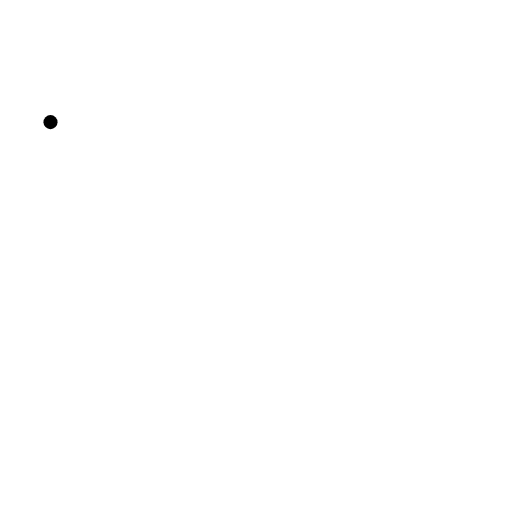
t = 0.00 s
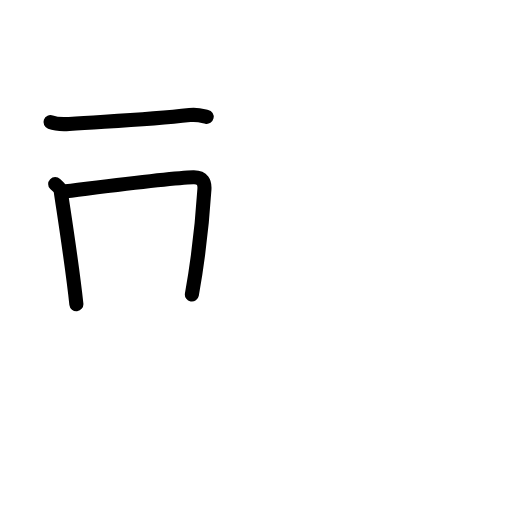
t = 2.60 s
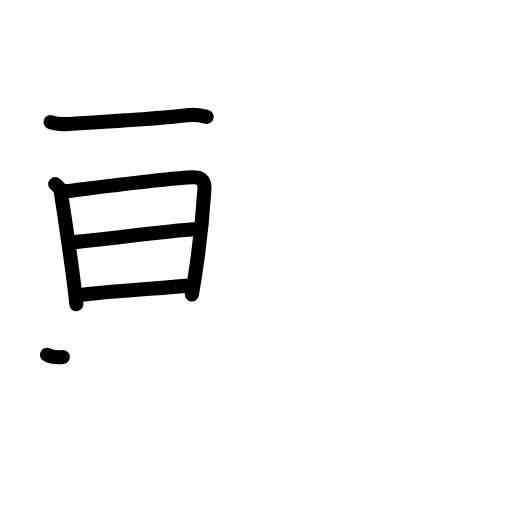
t = 5.20 s
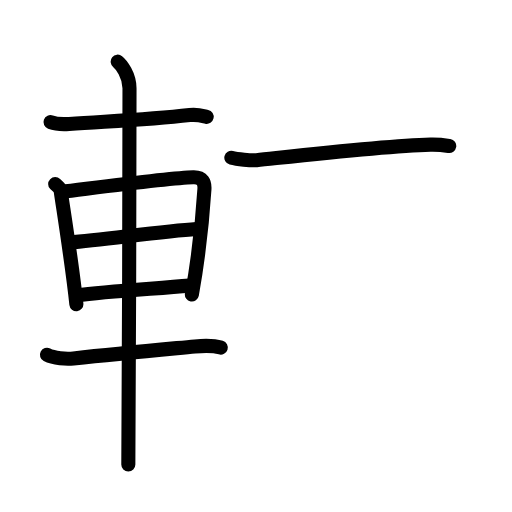
t = 7.80 s
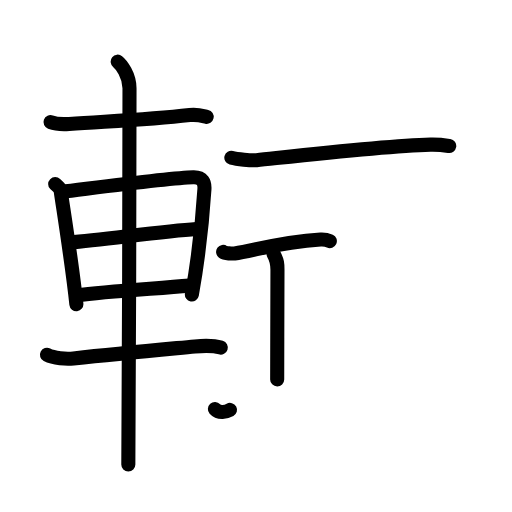
t = 10.40 s
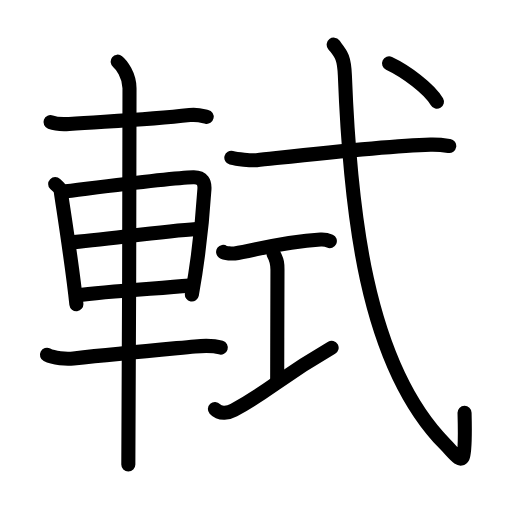
t = 13.00 s

The animated SVG that drew these frames (rendered in a browser with its animation timeline set to each time). Animation: 41 SMIL elements (animate=41); one cycle of 13.00 s.

<?xml version="1.0" encoding="UTF-8"?>
<!--
AniKanjiVG is licensed by CC-BY-SA Paul C. Sommerhoff (https://bitbucket.org/sommerhoff/anikanjivg).
AniKanjiVG uses KanjiVG which is licensed by CC-BY-SA Ulrich Apel (http://kanjivg.tagaini.net).
See also http://creativecommons.org/licenses/by-sa/3.0/
-->
<svg xmlns:kvg='http://kanjivg.tagaini.net' xmlns='http://www.w3.org/2000/svg' width='109' height='109' viewBox='0 0 109 109' style='fill:none;stroke:#000000;stroke-width:3;stroke-linecap:round;stroke-linejoin:round;' id="kvg:kanji_08efe"><g id="kvg:08efe" kvg:element="軾"><g id="kvg:08efe-g1" kvg:element="車" kvg:position="left" kvg:radical="general"><path id="kvg:08efe-s1" kvg:type="㇐" d="M10.75,26c1.03,0.38,2.93,0.45,3.96,0.38c9.54-0.63,17.04-0.88,25.68-1.88c1.71-0.2,2.75,0.18,3.61,0.37"><animate attributeName="d" begin="0.0s" dur="0.3333333333333333s" from="M10.75,26C10.75,26,10.75,26,10.75,26" to="M10.75,26c1.03,0.38,2.93,0.45,3.96,0.38" />
<animate attributeName="d" begin="0.3333333333333333s" dur="0.3333333333333333s" from="M10.75,26c1.03,0.38,2.93,0.45,3.96,0.38c0,0,0,0,0,0,0" to="M10.75,26c1.03,0.38,2.93,0.45,3.96,0.38c9.54-0.63,17.04-0.88,25.68-1.88" />
<animate attributeName="d" begin="0.6666666666666666s" dur="0.3333333333333333s" from="M10.75,26c1.03,0.38,2.93,0.45,3.96,0.38c9.54-0.63,17.04-0.88,25.68-1.88c0,0,0,0,0,0,0" to="M10.75,26c1.03,0.38,2.93,0.45,3.96,0.38c9.54-0.63,17.04-0.88,25.68-1.88c1.71-0.2,2.75,0.18,3.61,0.37" />
</path>
<path id="kvg:08efe-s2" kvg:type="㇑" d="M11.75,39.19c0.48,0.47,1.08,0.83,1.17,1.45c0.65,4.5,2.43,15.59,3.34,24.11"><animate attributeName="d" begin="1.0s" dur="0.5s" from="M11.75,39.19C11.75,39.19,11.75,39.19,11.75,39.19" to="M11.75,39.19c0.48,0.47,1.08,0.83,1.17,1.45" />
<animate attributeName="d" begin="1.5s" dur="0.5s" from="M11.75,39.19c0.48,0.47,1.08,0.83,1.17,1.45c0,0,0,0,0,0,0" to="M11.75,39.19c0.48,0.47,1.08,0.83,1.17,1.45c0.65,4.5,2.43,15.59,3.34,24.11" />
<animate attributeName="d" begin="0s" dur="1.0s" from="M-100,-100" to="M-100,-100" />
</path>
<path id="kvg:08efe-s3" kvg:type="㇕a" d="M13.09,40.83c7.26-0.87,23.1-2.96,28.05-3.09c2.05-0.06,2.47,1.18,2.38,2.54c-0.3,4.66-1.02,13.22-2.67,22.43"><animate attributeName="d" begin="2.0s" dur="0.3333333333333333s" from="M13.09,40.83C13.09,40.83,13.09,40.83,13.09,40.83" to="M13.09,40.83c7.26-0.87,23.1-2.96,28.05-3.09" />
<animate attributeName="d" begin="2.3333333333333335s" dur="0.3333333333333333s" from="M13.09,40.83c7.26-0.87,23.1-2.96,28.05-3.09c0,0,0,0,0,0,0" to="M13.09,40.83c7.26-0.87,23.1-2.96,28.05-3.09c2.05-0.06,2.47,1.18,2.38,2.54" />
<animate attributeName="d" begin="2.6666666666666665s" dur="0.3333333333333333s" from="M13.09,40.83c7.26-0.87,23.1-2.96,28.05-3.09c2.05-0.06,2.47,1.18,2.38,2.54c0,0,0,0,0,0,0" to="M13.09,40.83c7.26-0.87,23.1-2.96,28.05-3.09c2.05-0.06,2.47,1.18,2.38,2.54c-0.3,4.66-1.02,13.22-2.67,22.43" />
<animate attributeName="d" begin="0s" dur="2.0s" from="M-100,-100" to="M-100,-100" />
</path>
<path id="kvg:08efe-s4" kvg:type="㇐a" d="M14.8,51.62c7.45-0.62,19.7-2.37,27.03-2.87"><animate attributeName="d" begin="3.0s" dur="1.0s" from="M14.8,51.62C14.8,51.62,14.8,51.62,14.8,51.62" to="M14.8,51.62c7.45-0.62,19.7-2.37,27.03-2.87" />
<animate attributeName="d" begin="0s" dur="3.0s" from="M-100,-100" to="M-100,-100" />
</path>
<path id="kvg:08efe-s5" kvg:type="㇐a" d="M16.3,62.9c6.36-0.9,16.2-1.4,24.05-2.09"><animate attributeName="d" begin="4.0s" dur="1.0s" from="M16.3,62.9C16.3,62.9,16.3,62.9,16.3,62.9" to="M16.3,62.9c6.36-0.9,16.2-1.4,24.05-2.09" />
<animate attributeName="d" begin="0s" dur="4.0s" from="M-100,-100" to="M-100,-100" />
</path>
<path id="kvg:08efe-s6" kvg:type="㇐" d="M10,75.54c1.47,0.77,4.15,0.93,5.64,0.77c9.86-1.06,18.01-1.81,25.86-2.56c2.44-0.23,4.27-0.13,5.5,0.25"><animate attributeName="d" begin="5.0s" dur="0.3333333333333333s" from="M10,75.54C10,75.54,10,75.54,10,75.54" to="M10,75.54c1.47,0.77,4.15,0.93,5.64,0.77" />
<animate attributeName="d" begin="5.333333333333333s" dur="0.3333333333333333s" from="M10,75.54c1.47,0.77,4.15,0.93,5.64,0.77c0,0,0,0,0,0,0" to="M10,75.54c1.47,0.77,4.15,0.93,5.64,0.77c9.86-1.06,18.01-1.81,25.86-2.56" />
<animate attributeName="d" begin="5.666666666666667s" dur="0.3333333333333333s" from="M10,75.54c1.47,0.77,4.15,0.93,5.64,0.77c9.86-1.06,18.01-1.81,25.86-2.56c0,0,0,0,0,0,0" to="M10,75.54c1.47,0.77,4.15,0.93,5.64,0.77c9.86-1.06,18.01-1.81,25.86-2.56c2.44-0.23,4.27-0.13,5.5,0.25" />
<animate attributeName="d" begin="0s" dur="5.0s" from="M-100,-100" to="M-100,-100" />
</path>
<path id="kvg:08efe-s7" kvg:type="㇑" d="M25.06,13.13c0.76,0.6,2.51,2.87,2.51,5.66c0,1.2-0.1,72.63-0.25,80.09"><animate attributeName="d" begin="6.0s" dur="0.5s" from="M25.06,13.13C25.06,13.13,25.06,13.13,25.06,13.13" to="M25.06,13.13c0.76,0.6,2.51,2.87,2.51,5.66" />
<animate attributeName="d" begin="6.5s" dur="0.5s" from="M25.06,13.13c0.76,0.6,2.51,2.87,2.51,5.66c0,0,0,0,0,0,0" to="M25.06,13.13c0.76,0.6,2.51,2.87,2.51,5.66c0,1.2-0.1,72.63-0.25,80.09" />
<animate attributeName="d" begin="0s" dur="6.0s" from="M-100,-100" to="M-100,-100" />
</path>
</g>
<g id="kvg:08efe-g2" kvg:element="式" kvg:position="right"><g id="kvg:08efe-g3" kvg:element="弋" kvg:part="1"><path id="kvg:08efe-s8" kvg:type="㇐" d="M49.25,33.58c1.14,0.29,4.24,0.64,5.37,0.52c7.63-0.8,26.94-3.04,37.03-3.31c1.9-0.05,3.04,0.14,3.99,0.29"><animate attributeName="d" begin="7.0s" dur="0.3333333333333333s" from="M49.25,33.58C49.25,33.58,49.25,33.58,49.25,33.58" to="M49.25,33.58c1.14,0.29,4.24,0.64,5.37,0.52" />
<animate attributeName="d" begin="7.333333333333333s" dur="0.3333333333333333s" from="M49.25,33.58c1.14,0.29,4.24,0.64,5.37,0.52c0,0,0,0,0,0,0" to="M49.25,33.58c1.14,0.29,4.24,0.64,5.37,0.52c7.63-0.8,26.94-3.04,37.03-3.31" />
<animate attributeName="d" begin="7.666666666666667s" dur="0.3333333333333333s" from="M49.25,33.58c1.14,0.29,4.24,0.64,5.37,0.52c7.63-0.8,26.94-3.04,37.03-3.31c0,0,0,0,0,0,0" to="M49.25,33.58c1.14,0.29,4.24,0.64,5.37,0.52c7.63-0.8,26.94-3.04,37.03-3.31c1.9-0.05,3.04,0.14,3.99,0.29" />
<animate attributeName="d" begin="0s" dur="7.0s" from="M-100,-100" to="M-100,-100" />
</path>
</g>
<g id="kvg:08efe-g4" kvg:element="工"><path id="kvg:08efe-s9" kvg:type="㇐" d="M47.5,53.63c0.46,0.33,1.98,0.39,2.45,0.33c3.9-0.47,9.42-2.47,18.31-2.98c0.72-0.04,1.37,0.07,1.96,0.34"><animate attributeName="d" begin="8.0s" dur="0.3333333333333333s" from="M47.5,53.63C47.5,53.63,47.5,53.63,47.5,53.63" to="M47.5,53.63c0.46,0.33,1.98,0.39,2.45,0.33" />
<animate attributeName="d" begin="8.333333333333334s" dur="0.3333333333333333s" from="M47.5,53.63c0.46,0.33,1.98,0.39,2.45,0.33c0,0,0,0,0,0,0" to="M47.5,53.63c0.46,0.33,1.98,0.39,2.45,0.33c3.9-0.47,9.42-2.47,18.31-2.98" />
<animate attributeName="d" begin="8.666666666666666s" dur="0.3333333333333333s" from="M47.5,53.63c0.46,0.33,1.98,0.39,2.45,0.33c3.9-0.47,9.42-2.47,18.31-2.98c0,0,0,0,0,0,0" to="M47.5,53.63c0.46,0.33,1.98,0.39,2.45,0.33c3.9-0.47,9.42-2.47,18.31-2.98c0.72-0.04,1.37,0.07,1.96,0.34" />
<animate attributeName="d" begin="0s" dur="8.0s" from="M-100,-100" to="M-100,-100" />
</path>
<path id="kvg:08efe-s10" kvg:type="㇑a" d="M58.25,54.12c0.82,1.38,0.82,2.21,0.82,3.32c0,7.74-0.06,15.56-0.06,23.33"><animate attributeName="d" begin="9.0s" dur="0.5s" from="M58.25,54.12C58.25,54.12,58.25,54.12,58.25,54.12" to="M58.25,54.12c0.82,1.38,0.82,2.21,0.82,3.32" />
<animate attributeName="d" begin="9.5s" dur="0.5s" from="M58.25,54.12c0.82,1.38,0.82,2.21,0.82,3.32c0,0,0,0,0,0,0" to="M58.25,54.12c0.82,1.38,0.82,2.21,0.82,3.32c0,7.74-0.06,15.56-0.06,23.33" />
<animate attributeName="d" begin="0s" dur="9.0s" from="M-100,-100" to="M-100,-100" />
</path>
<path id="kvg:08efe-s11" kvg:type="㇐" d="M45.75,87.08c1.1,1.23,3,0.79,4.02,0.23c8.05-4.42,9.23-6.56,20.83-13.28"><animate attributeName="d" begin="10.0s" dur="0.5s" from="M45.75,87.08C45.75,87.08,45.75,87.08,45.75,87.08" to="M45.75,87.08c1.1,1.23,3,0.79,4.02,0.23" />
<animate attributeName="d" begin="10.5s" dur="0.5s" from="M45.75,87.08c1.1,1.23,3,0.79,4.02,0.23c0,0,0,0,0,0,0" to="M45.75,87.08c1.1,1.23,3,0.79,4.02,0.23c8.05-4.42,9.23-6.56,20.83-13.28" />
<animate attributeName="d" begin="0s" dur="10.0s" from="M-100,-100" to="M-100,-100" />
</path>
</g>
<g id="kvg:08efe-g5" kvg:element="弋" kvg:part="2"><path id="kvg:08efe-s12" kvg:type="㇂" d="M71.04,9.5c1.46,1.91,2.22,2.42,2.38,6.54c1.1,28.32,4.33,61.21,21.28,78.47c3.73,3.8,4.54,6.48,4.2-6.62"><animate attributeName="d" begin="11.0s" dur="0.3333333333333333s" from="M71.04,9.5C71.04,9.5,71.04,9.5,71.04,9.5" to="M71.04,9.5c1.46,1.91,2.22,2.42,2.38,6.54" />
<animate attributeName="d" begin="11.333333333333334s" dur="0.3333333333333333s" from="M71.04,9.5c1.46,1.91,2.22,2.42,2.38,6.54c0,0,0,0,0,0,0" to="M71.04,9.5c1.46,1.91,2.22,2.42,2.38,6.54c1.1,28.32,4.33,61.21,21.28,78.47" />
<animate attributeName="d" begin="11.666666666666666s" dur="0.3333333333333333s" from="M71.04,9.5c1.46,1.91,2.22,2.42,2.38,6.54c1.1,28.32,4.33,61.21,21.28,78.47c0,0,0,0,0,0,0" to="M71.04,9.5c1.46,1.91,2.22,2.42,2.38,6.54c1.1,28.32,4.33,61.21,21.28,78.47c3.73,3.8,4.54,6.48,4.2-6.62" />
<animate attributeName="d" begin="0s" dur="11.0s" from="M-100,-100" to="M-100,-100" />
</path>
<g id="kvg:08efe-g6" kvg:element="丶"><path id="kvg:08efe-s13" kvg:type="㇔" d="M82.82,13.49c3.49,1.63,8.57,5.37,10.2,8.17"><animate attributeName="d" begin="12.0s" dur="1.0s" from="M82.82,13.49C82.82,13.49,82.82,13.49,82.82,13.49" to="M82.82,13.49c3.49,1.63,8.57,5.37,10.2,8.17" />
<animate attributeName="d" begin="0s" dur="12.0s" from="M-100,-100" to="M-100,-100" />
</path>
</g>
</g>
</g>
</g>
</svg>
